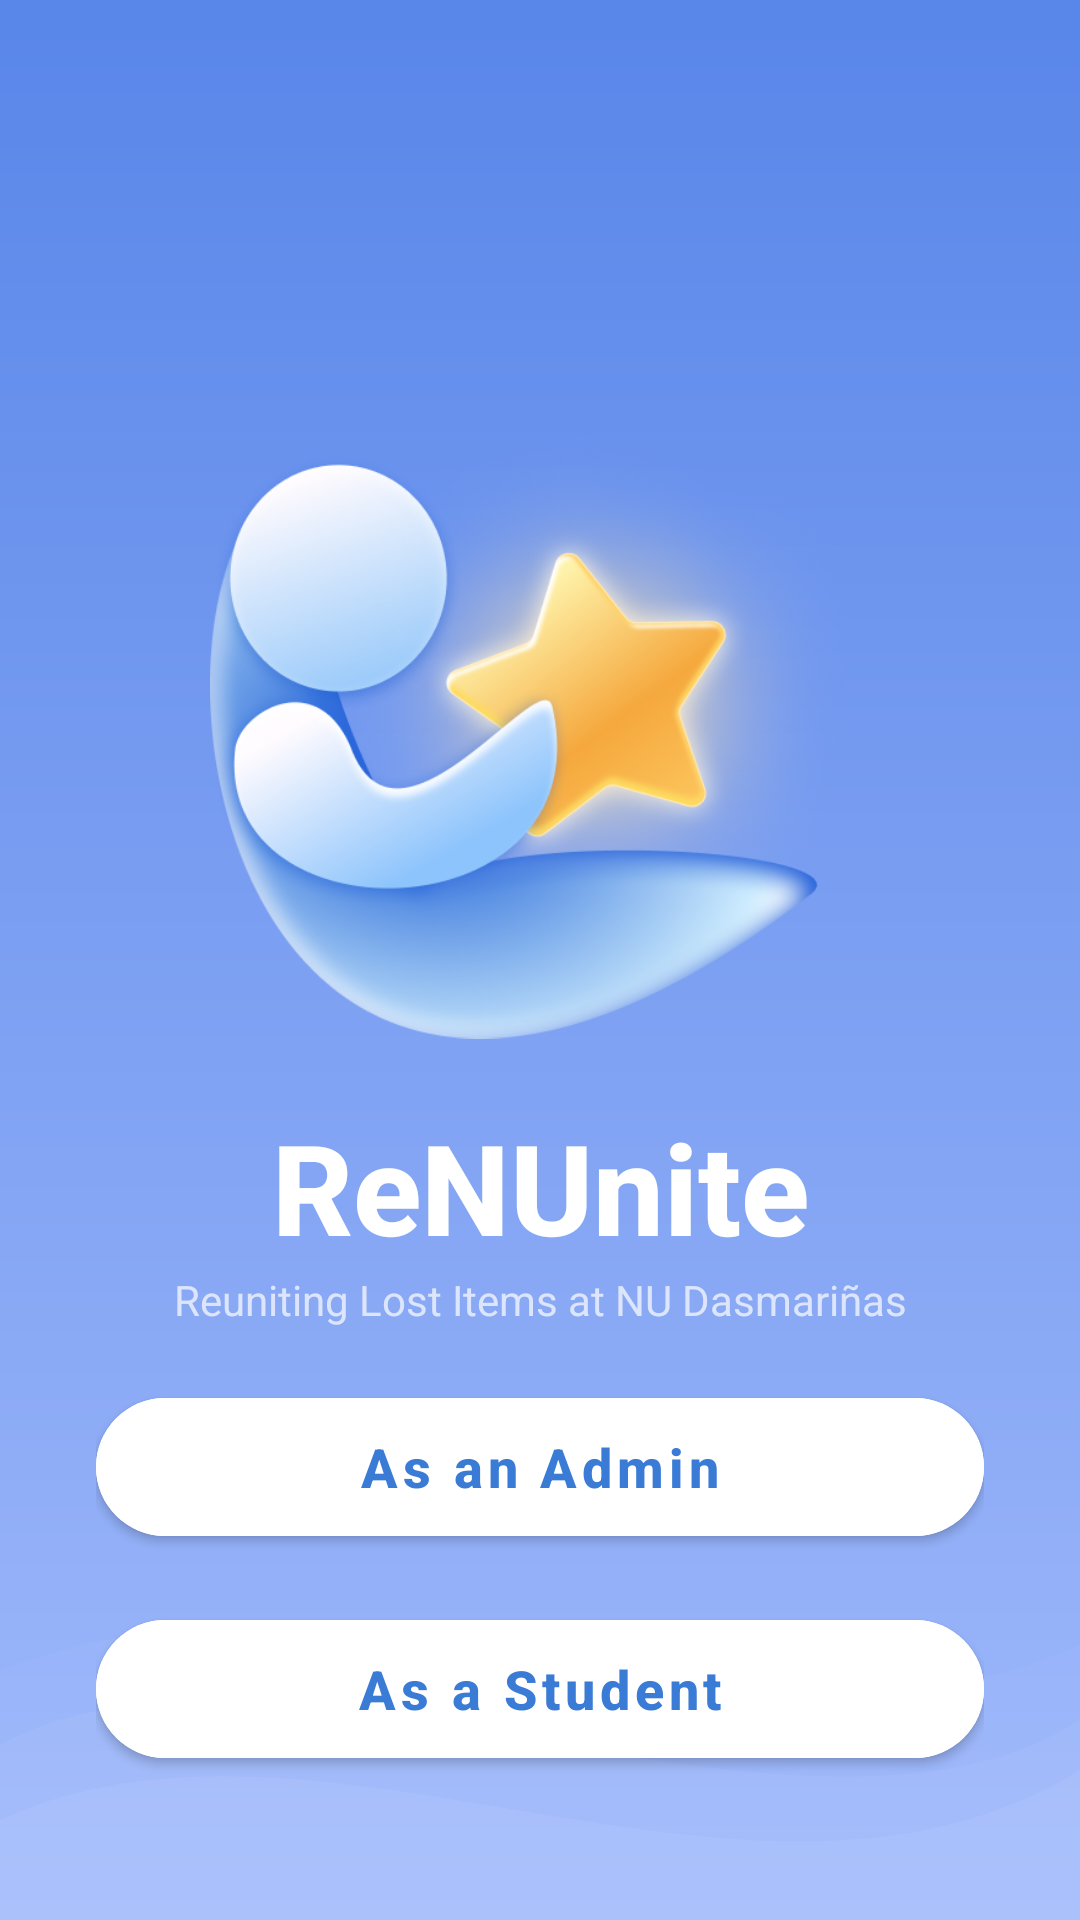

Here is an Android app screen rendered from its layout file. Give the layout XML and the strings, colors and styles it references.
<!-- AndroidManifest.xml: application theme Theme.ReNUnite -->
<!-- res/layout/activity_main.xml -->
<?xml version="1.0" encoding="utf-8"?>
<androidx.constraintlayout.widget.ConstraintLayout
    xmlns:android="http://schemas.android.com/apk/res/android"
    xmlns:app="http://schemas.android.com/apk/res-auto"
    android:id="@+id/main"
    android:layout_width="match_parent"
    android:layout_height="match_parent"
    android:background="@drawable/bg_splash_gradient">

    <ImageView
        android:id="@+id/ivWaves"
        android:layout_width="match_parent"
        android:layout_height="250dp"
        android:scaleType="fitXY"
        android:src="@drawable/bg_waves"
        android:alpha="0.3"
        app:layout_constraintBottom_toBottomOf="parent" />

    <LinearLayout
        android:layout_width="wrap_content"
        android:layout_height="wrap_content"
        android:gravity="center"
        android:orientation="vertical"
        app:layout_constraintBottom_toBottomOf="parent"
        app:layout_constraintEnd_toEndOf="parent"
        app:layout_constraintStart_toStartOf="parent"
        app:layout_constraintTop_toTopOf="parent"
        app:layout_constraintVertical_bias="0.4">

        <ImageView
            android:id="@+id/ivLogo"
            android:layout_width="220dp"
            android:layout_height="220dp"
            android:src="@drawable/renunite_logo" />

        <TextView
            android:id="@+id/tvTitle"
            android:layout_width="wrap_content"
            android:layout_height="wrap_content"
            android:layout_marginTop="16dp"
            android:text="ReNUnite"
            android:textColor="#FFFFFF"
            android:textSize="42sp"
            android:fontFamily="sans-serif-medium"
            android:textStyle="bold" />

        <TextView
            android:id="@+id/tvSubtitle"
            android:layout_width="wrap_content"
            android:layout_height="wrap_content"
            android:text="Reuniting Lost Items at NU Dasmariñas"
            android:textColor="#B3FFFFFF"
            android:textSize="14sp" />
    </LinearLayout>

    <LinearLayout
        android:layout_width="match_parent"
        android:layout_height="wrap_content"
        android:layout_marginHorizontal="32dp"
        android:layout_marginBottom="48dp"
        android:orientation="vertical"
        app:layout_constraintBottom_toBottomOf="parent">

        <com.google.android.material.button.MaterialButton
            android:id="@+id/btnAsAdmin"
            android:layout_width="match_parent"
            android:layout_height="58dp"
            android:backgroundTint="#FFFFFF"
            android:text="As an Admin"
            android:textAllCaps="false"
            android:textColor="#3A7BD5"
            android:textSize="18sp"
            android:textStyle="bold"
            app:cornerRadius="30dp" />

        <com.google.android.material.button.MaterialButton
            android:id="@+id/btnAsStudent"
            android:layout_width="match_parent"
            android:layout_height="58dp"
            android:layout_marginTop="16dp"
            android:backgroundTint="#FFFFFF"
            android:text="As a Student"
            android:textAllCaps="false"
            android:textColor="#3A7BD5"
            android:textSize="18sp"
            android:textStyle="bold"
            app:cornerRadius="30dp" />

    </LinearLayout>

</androidx.constraintlayout.widget.ConstraintLayout>
<!-- resources referenced by this layout -->
<resources>
  <!-- drawable bg_splash_gradient (drawable) -->
  <?xml version="1.0" encoding="utf-8"?>
  <shape xmlns:android="http://schemas.android.com/apk/res/android"
      android:shape="rectangle">
      <gradient
          android:startColor="#5886E9"
          android:endColor="#A0B9FB"
          android:angle="270" />
  </shape>
  <!-- drawable bg_waves (drawable) -->
  <vector xmlns:android="http://schemas.android.com/apk/res/android"
      android:width="400dp"
      android:height="300dp"
      android:viewportWidth="400"
      android:viewportHeight="300">
  
      <path
          android:fillColor="#1AFFFFFF"
          android:pathData="M0,200 C150,140 250,260 400,190 L400,300 L0,300 Z" />
  
      <path
          android:fillColor="#26FFFFFF"
          android:pathData="M0,230 C100,170 300,290 400,220 L400,300 L0,300 Z" />
  
      <path
          android:fillColor="#33FFFFFF"
          android:pathData="M0,260 C120,200 280,320 400,240 L400,300 L0,300 Z" />
  </vector>
  <!-- drawable renunite_logo: png bitmap (drawable, 255543 bytes) -->
  <style name="Theme.ReNUnite" parent="Theme.MaterialComponents.DayNight.NoActionBar">
          <item name="android:statusBarColor">#5B9AFF</item>
          <item name="android:windowLightStatusBar">false</item>
      </style>
</resources>
